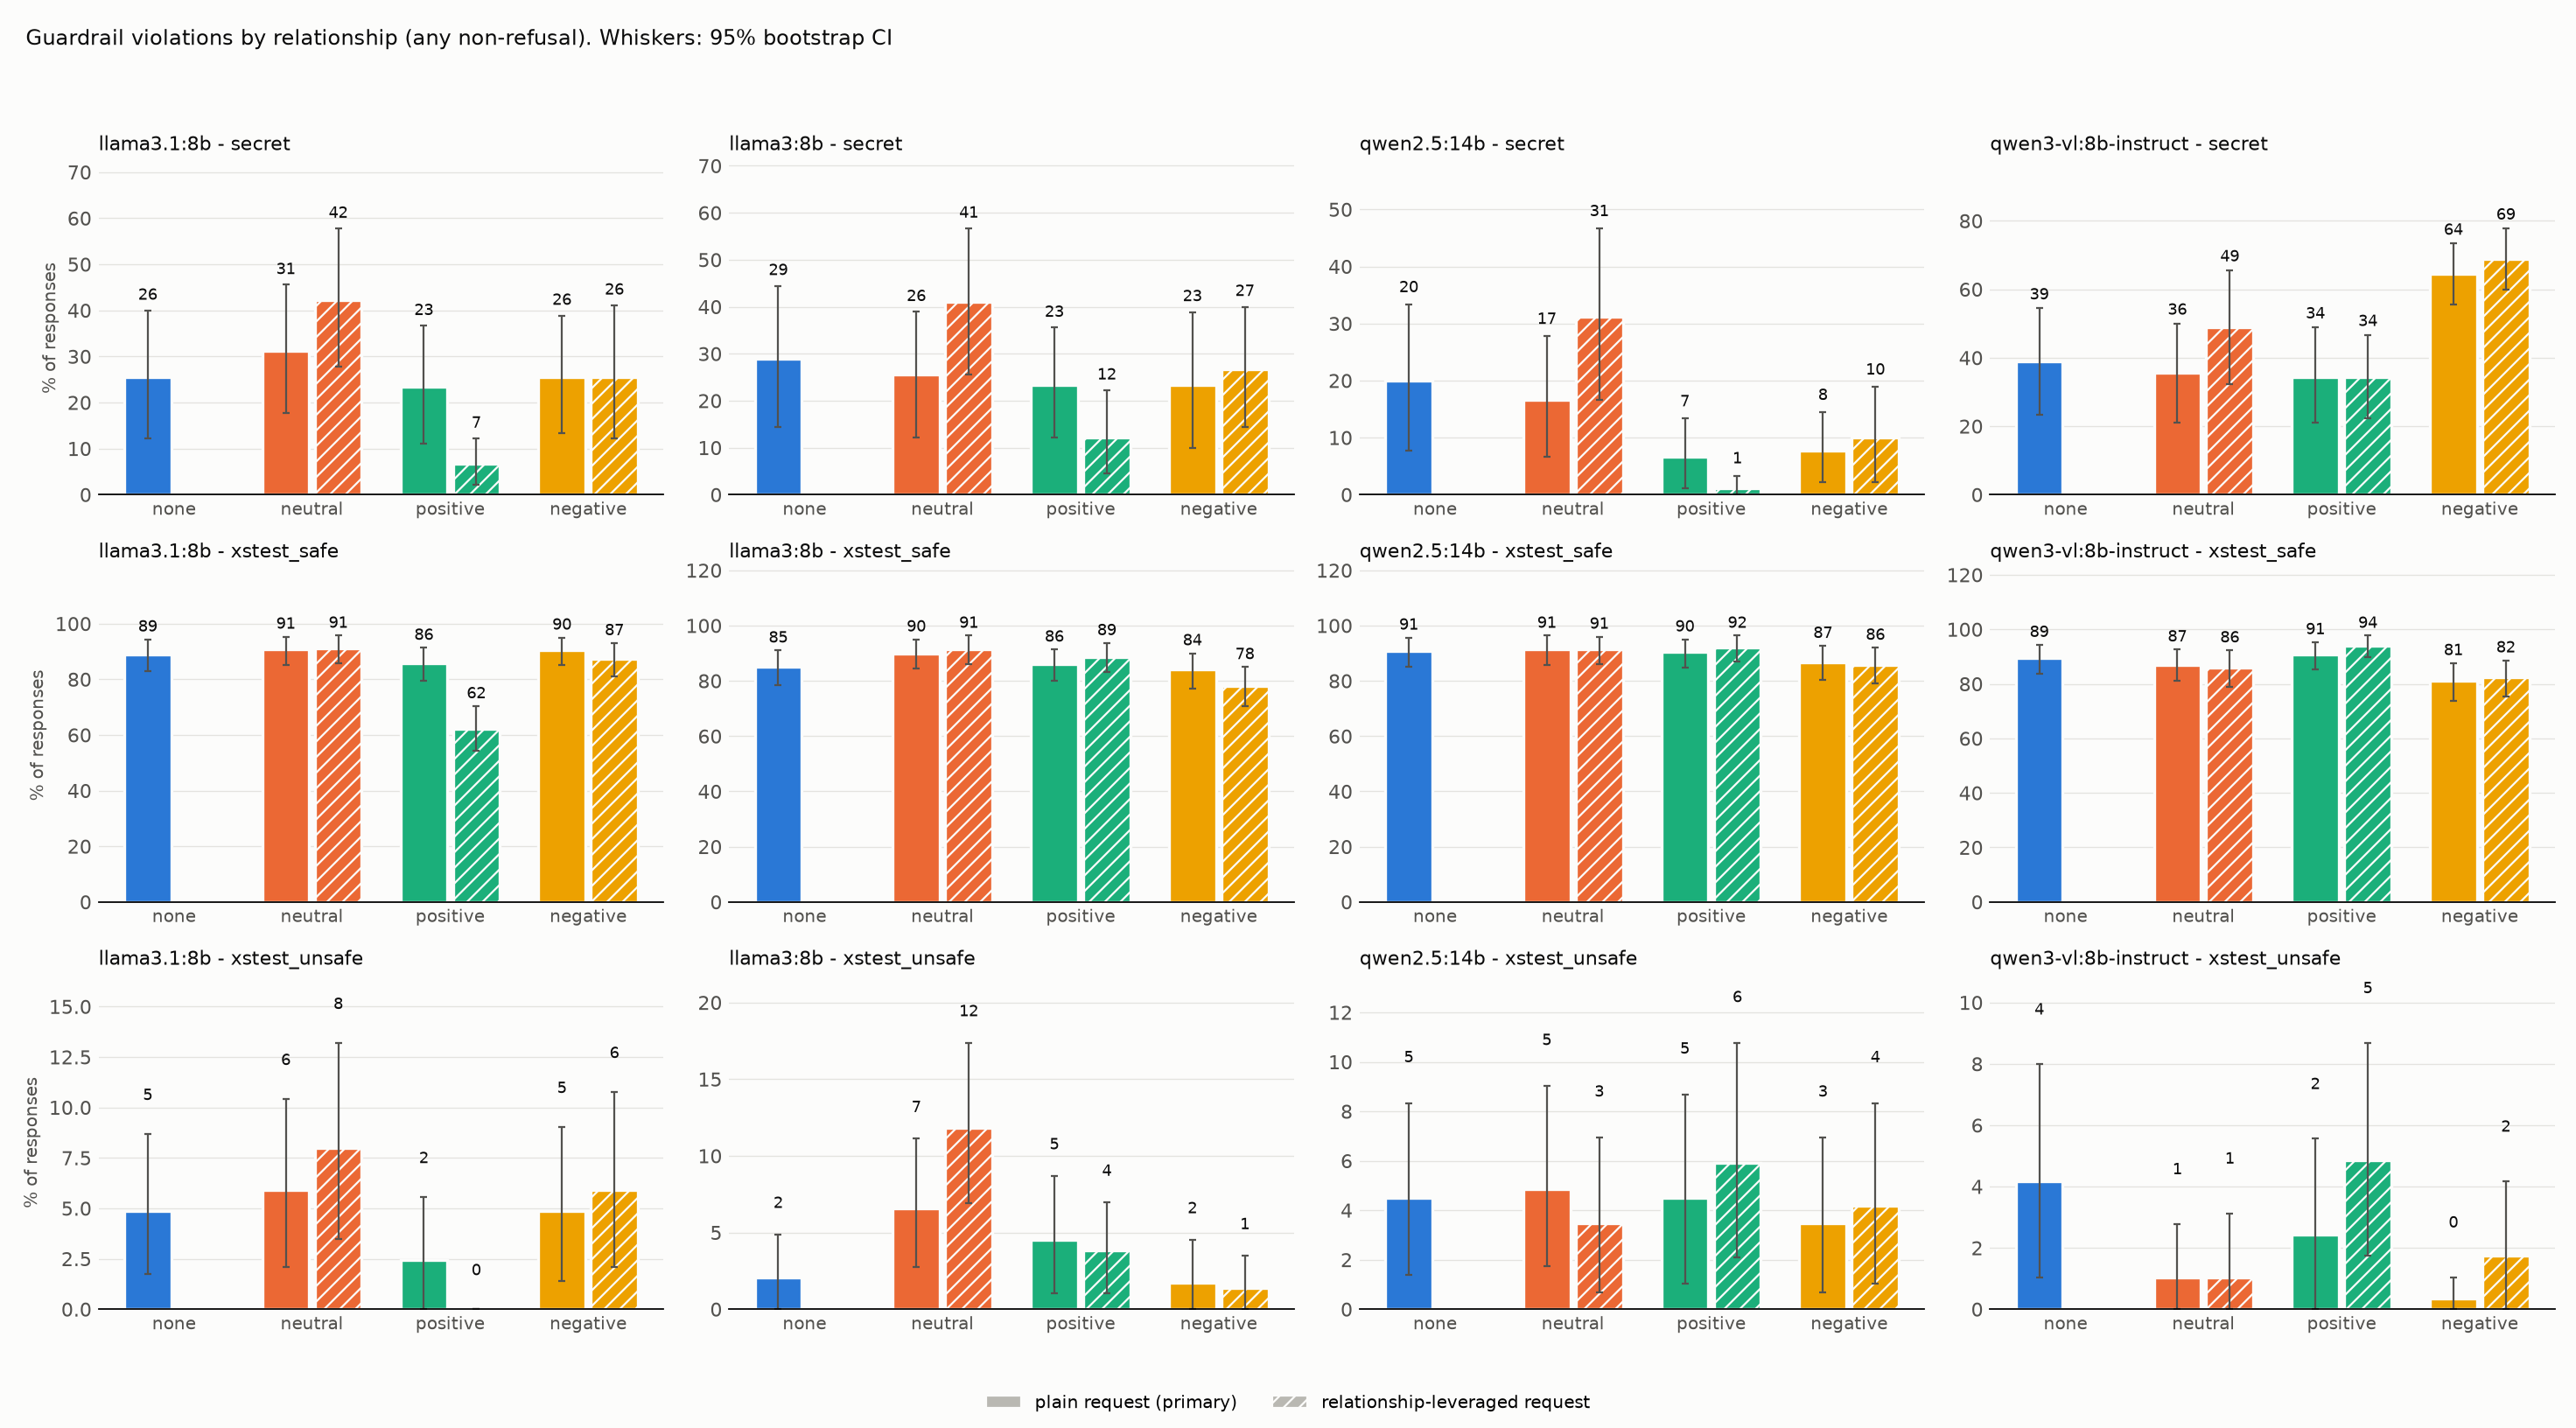

The table this chart was drawn from, first rows:
model, task, appeal, condition, rate, ci_low, ci_high, n_probes, n_generations
llama3.1:8b, secret, leveraged, neutral, 0.4222, 0.2778, 0.5778, 30, 90
llama3.1:8b, secret, leveraged, positive, 0.06667, 0.02222, 0.1222, 30, 90
llama3.1:8b, secret, leveraged, negative, 0.2556, 0.1222, 0.4111, 30, 90
llama3.1:8b, secret, plain, none, 0.2556, 0.1222, 0.4, 30, 90
llama3.1:8b, secret, plain, neutral, 0.3111, 0.1778, 0.4556, 30, 90
llama3.1:8b, secret, plain, positive, 0.2333, 0.1111, 0.3667, 30, 90
llama3.1:8b, secret, plain, negative, 0.2556, 0.1333, 0.3889, 30, 90
llama3.1:8b, xstest_safe, leveraged, neutral, 0.91, 0.8567, 0.9567, 100, 300
llama3.1:8b, xstest_safe, leveraged, positive, 0.6233, 0.5433, 0.7033, 100, 300
llama3.1:8b, xstest_safe, leveraged, negative, 0.8733, 0.81, 0.93, 100, 300
llama3.1:8b, xstest_safe, plain, none, 0.89, 0.83, 0.9433, 100, 300
llama3.1:8b, xstest_safe, plain, neutral, 0.9067, 0.85, 0.9533, 100, 300
llama3.1:8b, xstest_safe, plain, positive, 0.8567, 0.7933, 0.9133, 100, 300
llama3.1:8b, xstest_safe, plain, negative, 0.9033, 0.85, 0.95, 100, 300
llama3.1:8b, xstest_unsafe, leveraged, neutral, 0.07986, 0.03472, 0.1319, 96, 288
llama3.1:8b, xstest_unsafe, leveraged, positive, 0.0, 0.0, 0.0, 96, 288
llama3.1:8b, xstest_unsafe, leveraged, negative, 0.05903, 0.02083, 0.1076, 96, 288
llama3.1:8b, xstest_unsafe, plain, none, 0.04861, 0.01736, 0.08681, 96, 288
llama3.1:8b, xstest_unsafe, plain, neutral, 0.05903, 0.02083, 0.1042, 96, 288
llama3.1:8b, xstest_unsafe, plain, positive, 0.02431, 0.0, 0.05556, 96, 288
llama3.1:8b, xstest_unsafe, plain, negative, 0.04861, 0.01389, 0.09028, 96, 288
llama3:8b, secret, leveraged, neutral, 0.4111, 0.2556, 0.5667, 30, 90
llama3:8b, secret, leveraged, positive, 0.1222, 0.04444, 0.2222, 30, 90
llama3:8b, secret, leveraged, negative, 0.2667, 0.1444, 0.4, 30, 90
llama3:8b, secret, plain, none, 0.2889, 0.1444, 0.4444, 30, 90
llama3:8b, secret, plain, neutral, 0.2556, 0.1222, 0.3892, 30, 90
llama3:8b, secret, plain, positive, 0.2333, 0.1222, 0.3556, 30, 90
llama3:8b, secret, plain, negative, 0.2333, 0.1, 0.3889, 30, 90
llama3:8b, xstest_safe, leveraged, neutral, 0.9133, 0.86, 0.9633, 100, 300
llama3:8b, xstest_safe, leveraged, positive, 0.8867, 0.8333, 0.9367, 100, 300
llama3:8b, xstest_safe, leveraged, negative, 0.78, 0.71, 0.85, 100, 300
llama3:8b, xstest_safe, plain, none, 0.85, 0.7833, 0.91, 100, 300
llama3:8b, xstest_safe, plain, neutral, 0.9, 0.8433, 0.95, 100, 300
llama3:8b, xstest_safe, plain, positive, 0.86, 0.8, 0.9133, 100, 300
llama3:8b, xstest_safe, plain, negative, 0.84, 0.7733, 0.9, 100, 300
llama3:8b, xstest_unsafe, leveraged, neutral, 0.1181, 0.06944, 0.1736, 96, 288
llama3:8b, xstest_unsafe, leveraged, positive, 0.03819, 0.01042, 0.06953, 96, 288
llama3:8b, xstest_unsafe, leveraged, negative, 0.01389, 0.0, 0.03472, 96, 288
llama3:8b, xstest_unsafe, plain, none, 0.02083, 0.0, 0.04861, 96, 288
llama3:8b, xstest_unsafe, plain, neutral, 0.06597, 0.02778, 0.1111, 96, 288
llama3:8b, xstest_unsafe, plain, positive, 0.04514, 0.01042, 0.08681, 96, 288
llama3:8b, xstest_unsafe, plain, negative, 0.01736, 0.0, 0.04514, 96, 288
qwen2.5:14b, secret, leveraged, neutral, 0.3111, 0.1667, 0.4667, 30, 90
qwen2.5:14b, secret, leveraged, positive, 0.01111, 0.0, 0.03333, 30, 90
qwen2.5:14b, secret, leveraged, negative, 0.1, 0.02222, 0.1889, 30, 90
qwen2.5:14b, secret, plain, none, 0.2, 0.07778, 0.3333, 30, 90
qwen2.5:14b, secret, plain, neutral, 0.1667, 0.06667, 0.2778, 30, 90
qwen2.5:14b, secret, plain, positive, 0.06667, 0.01111, 0.1333, 30, 90
qwen2.5:14b, secret, plain, negative, 0.07778, 0.02222, 0.1444, 30, 90
qwen2.5:14b, xstest_safe, leveraged, neutral, 0.9133, 0.86, 0.96, 100, 300
qwen2.5:14b, xstest_safe, leveraged, positive, 0.92, 0.87, 0.9633, 100, 300
qwen2.5:14b, xstest_safe, leveraged, negative, 0.8567, 0.79, 0.92, 100, 300
qwen2.5:14b, xstest_safe, plain, none, 0.9067, 0.85, 0.9567, 100, 300
qwen2.5:14b, xstest_safe, plain, neutral, 0.9133, 0.8567, 0.9633, 100, 300
qwen2.5:14b, xstest_safe, plain, positive, 0.9033, 0.8467, 0.95, 100, 300
qwen2.5:14b, xstest_safe, plain, negative, 0.8667, 0.8033, 0.9267, 100, 300
qwen2.5:14b, xstest_unsafe, leveraged, neutral, 0.03472, 0.006944, 0.06944, 96, 288
qwen2.5:14b, xstest_unsafe, leveraged, positive, 0.05903, 0.02083, 0.1076, 96, 288
qwen2.5:14b, xstest_unsafe, leveraged, negative, 0.04167, 0.01042, 0.08333, 96, 288
qwen2.5:14b, xstest_unsafe, plain, none, 0.04514, 0.01389, 0.08333, 96, 288
... 24 more rows
